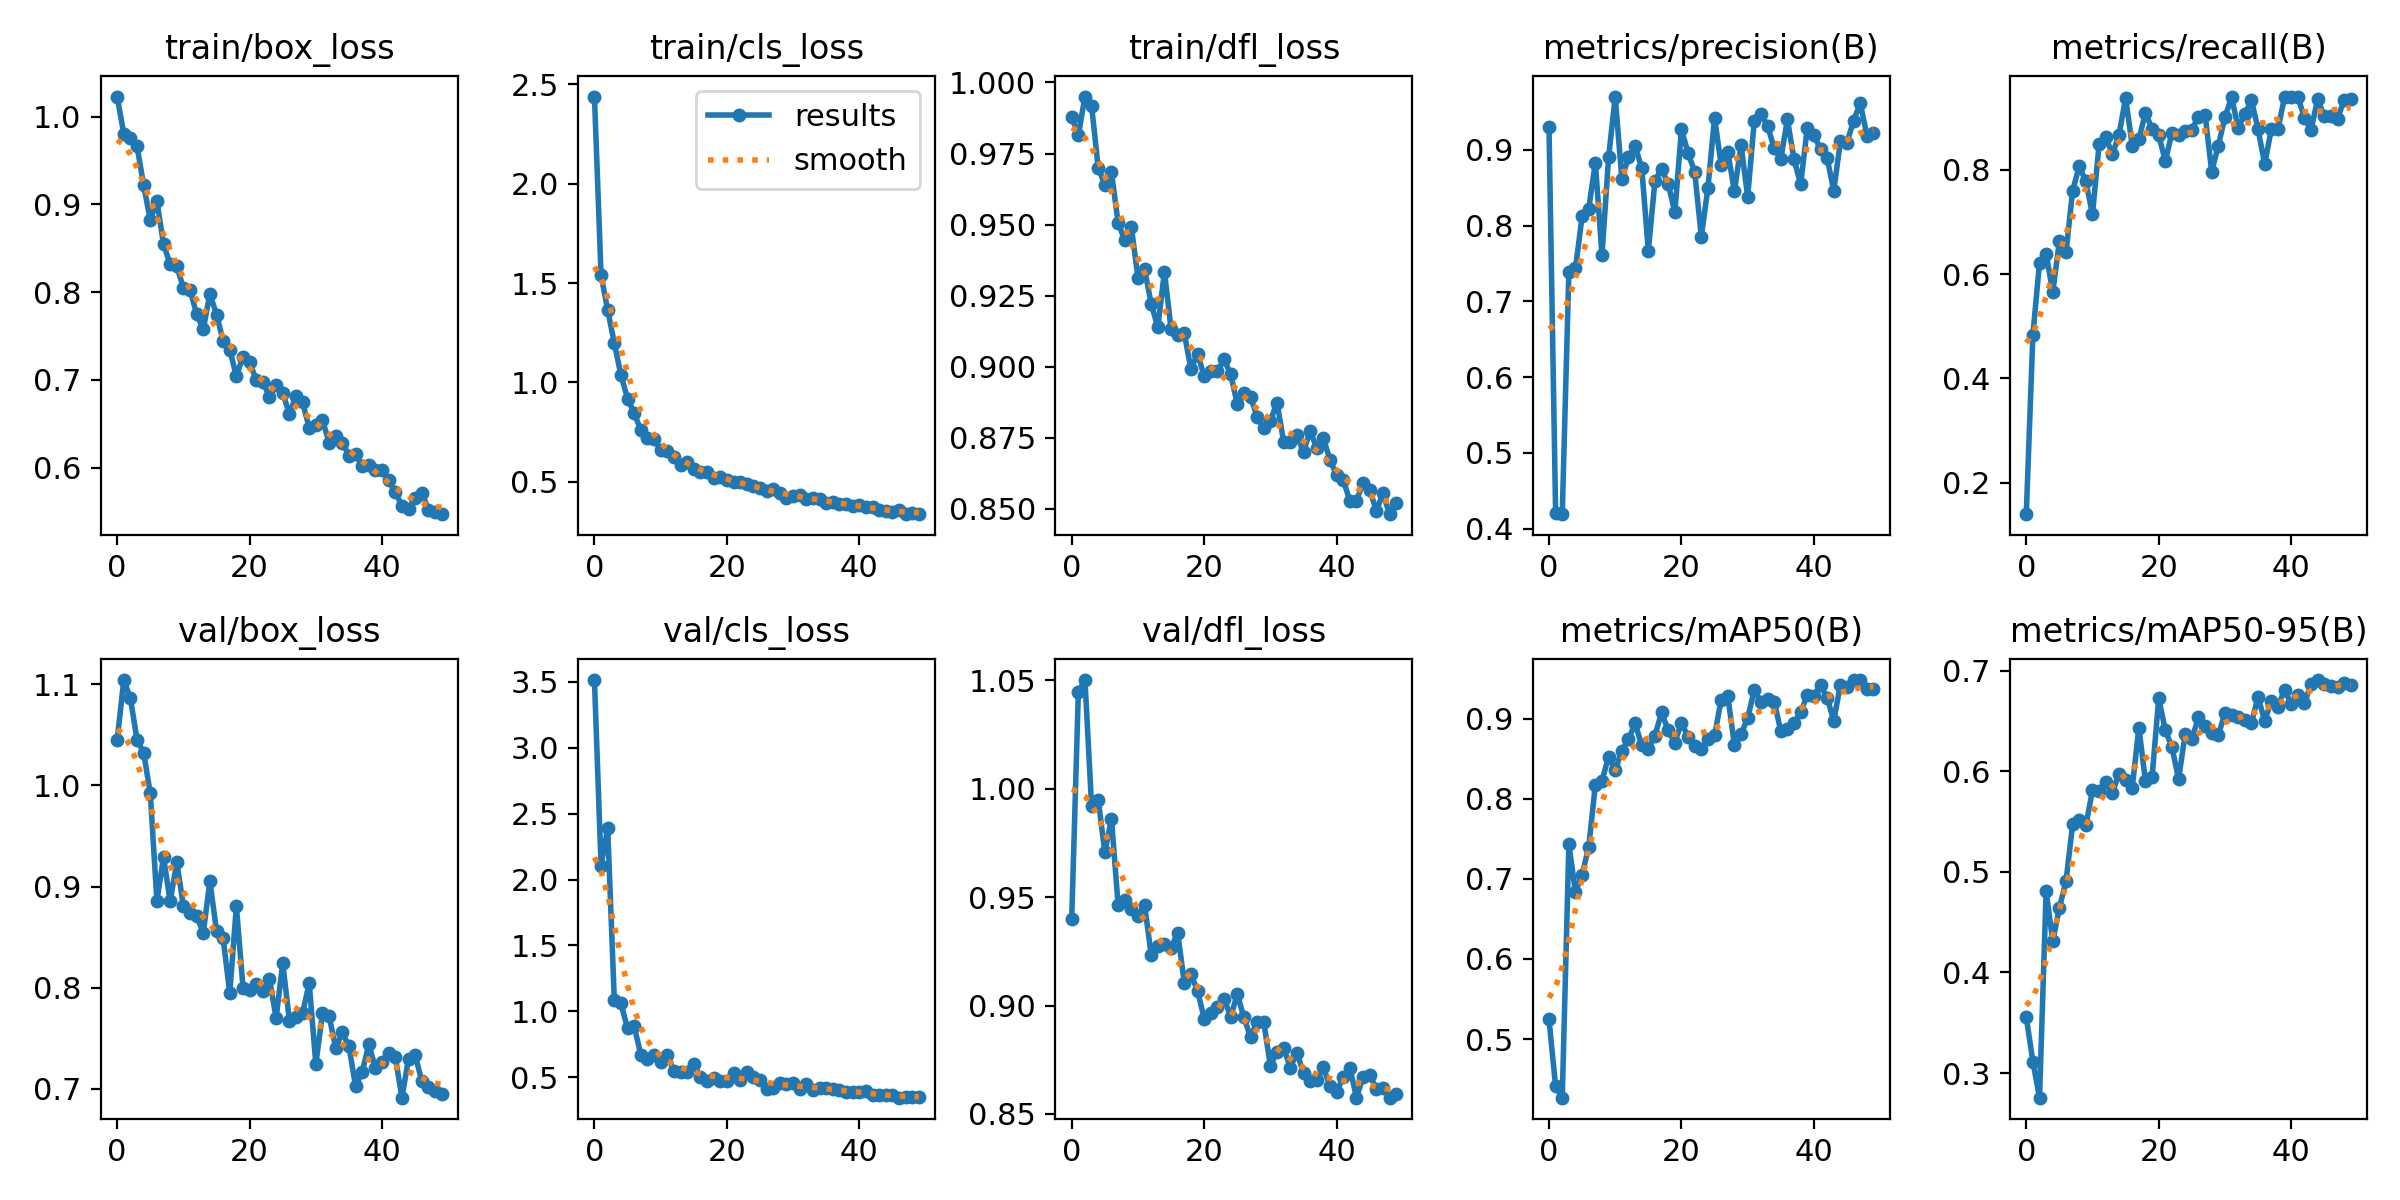

Data behind this chart, as committed beside it:
epoch, train/box_loss, train/cls_loss, train/dfl_loss, metrics/precision(B), metrics/recall(B), metrics/mAP50(B), metrics/mAP50-95(B), val/box_loss, val/cls_loss, val/dfl_loss, lr/pg0, lr/pg1, lr/pg2
0, 1.023, 2.439, 0.9878, 0.9305, 0.1393, 0.5246, 0.3555, 1.045, 3.514, 0.94, 0.0004104, 0.0004104, 0.0004104
1, 0.9804, 1.539, 0.9814, 0.4213, 0.4841, 0.4411, 0.3113, 1.104, 2.106, 1.045, 0.0008107, 0.0008107, 0.0008107
2, 0.9759, 1.364, 0.995, 0.4192, 0.6221, 0.427, 0.2755, 1.086, 2.39, 1.05, 0.001195, 0.001195, 0.001195
3, 0.9664, 1.197, 0.9919, 0.7391, 0.6394, 0.7429, 0.4809, 1.045, 1.086, 0.992, 0.001176, 0.001176, 0.001176
4, 0.9219, 1.037, 0.97, 0.7436, 0.5655, 0.6834, 0.4309, 1.032, 1.061, 0.995, 0.001176, 0.001176, 0.001176
5, 0.8824, 0.9184, 0.9639, 0.8124, 0.6638, 0.7053, 0.4643, 0.9921, 0.8714, 0.9707, 0.001151, 0.001151, 0.001151
6, 0.904, 0.8456, 0.9684, 0.8224, 0.6417, 0.7397, 0.4906, 0.8859, 0.887, 0.9863, 0.001126, 0.001126, 0.001126
7, 0.8548, 0.7589, 0.9507, 0.883, 0.7602, 0.8174, 0.5474, 0.9291, 0.6728, 0.9466, 0.001102, 0.001102, 0.001102
8, 0.8318, 0.7217, 0.9445, 0.7611, 0.807, 0.8221, 0.5514, 0.8853, 0.6424, 0.9489, 0.001077, 0.001077, 0.001077
9, 0.8303, 0.7137, 0.9492, 0.89, 0.778, 0.8526, 0.5463, 0.924, 0.6693, 0.9445, 0.001052, 0.001052, 0.001052
10, 0.8046, 0.6582, 0.9314, 0.9704, 0.7148, 0.8355, 0.5812, 0.8808, 0.6184, 0.9413, 0.001027, 0.001027, 0.001027
11, 0.8028, 0.6518, 0.9342, 0.8616, 0.8493, 0.8598, 0.5801, 0.8735, 0.6663, 0.9465, 0.001002, 0.001002, 0.001002
12, 0.7748, 0.623, 0.9222, 0.8903, 0.8628, 0.8739, 0.5897, 0.8714, 0.5471, 0.9234, 0.0009778, 0.0009778, 0.0009778
13, 0.7577, 0.5819, 0.9138, 0.9049, 0.8299, 0.8939, 0.5788, 0.8541, 0.5389, 0.9275, 0.000953, 0.000953, 0.000953
14, 0.7981, 0.6012, 0.9334, 0.8763, 0.8676, 0.8668, 0.5977, 0.9053, 0.5381, 0.9286, 0.0009283, 0.0009283, 0.0009283
15, 0.7746, 0.5649, 0.9132, 0.7669, 0.9379, 0.8622, 0.5917, 0.8562, 0.6021, 0.9267, 0.0009035, 0.0009035, 0.0009035
16, 0.7448, 0.5502, 0.9112, 0.8591, 0.8469, 0.8787, 0.5837, 0.849, 0.5025, 0.9336, 0.0008787, 0.0008787, 0.0008787
17, 0.7345, 0.5466, 0.9117, 0.8746, 0.8588, 0.9075, 0.6435, 0.7944, 0.4743, 0.9105, 0.000854, 0.000854, 0.000854
18, 0.7044, 0.5206, 0.8991, 0.8554, 0.9097, 0.8851, 0.5901, 0.8806, 0.496, 0.9144, 0.0008293, 0.0008293, 0.0008293
19, 0.7266, 0.5218, 0.9045, 0.8174, 0.8785, 0.8701, 0.5945, 0.8002, 0.4732, 0.9068, 0.0008045, 0.0008045, 0.0008045
20, 0.72, 0.5105, 0.8967, 0.927, 0.8664, 0.895, 0.6726, 0.7974, 0.4708, 0.8941, 0.0007797, 0.0007797, 0.0007797
21, 0.6999, 0.4999, 0.8985, 0.896, 0.8175, 0.8768, 0.6408, 0.8042, 0.5364, 0.8967, 0.000755, 0.000755, 0.000755
22, 0.6978, 0.498, 0.8983, 0.871, 0.8712, 0.8656, 0.624, 0.7965, 0.476, 0.8993, 0.0007302, 0.0007302, 0.0007302
23, 0.681, 0.4856, 0.9025, 0.7854, 0.8672, 0.8614, 0.5921, 0.8087, 0.5388, 0.9033, 0.0007055, 0.0007055, 0.0007055
24, 0.694, 0.4782, 0.8973, 0.85, 0.8743, 0.874, 0.6375, 0.77, 0.5059, 0.8948, 0.0006808, 0.0006808, 0.0006808
25, 0.6854, 0.4656, 0.8868, 0.9424, 0.877, 0.8789, 0.6322, 0.8245, 0.4782, 0.9053, 0.000656, 0.000656, 0.000656
26, 0.6611, 0.4529, 0.8908, 0.88, 0.9025, 0.9233, 0.6536, 0.7676, 0.4136, 0.8946, 0.0006312, 0.0006312, 0.0006312
27, 0.6818, 0.4609, 0.8893, 0.8974, 0.9063, 0.9278, 0.6452, 0.7706, 0.4223, 0.8856, 0.0006065, 0.0006065, 0.0006065
28, 0.6744, 0.4407, 0.8824, 0.8452, 0.7969, 0.8671, 0.6384, 0.7752, 0.4538, 0.8925, 0.0005818, 0.0005818, 0.0005818
29, 0.6455, 0.4197, 0.8783, 0.9064, 0.8468, 0.8804, 0.6358, 0.8046, 0.4499, 0.8924, 0.000557, 0.000557, 0.000557
30, 0.6491, 0.4284, 0.8809, 0.838, 0.9011, 0.9008, 0.6582, 0.7246, 0.4531, 0.8723, 0.0005322, 0.0005322, 0.0005322
31, 0.6545, 0.4317, 0.8874, 0.9385, 0.9397, 0.9354, 0.6555, 0.7746, 0.4115, 0.8787, 0.0005075, 0.0005075, 0.0005075
32, 0.6284, 0.4127, 0.8736, 0.9471, 0.8808, 0.9212, 0.6543, 0.772, 0.4473, 0.8804, 0.0004827, 0.0004827, 0.0004827
33, 0.6357, 0.4194, 0.8736, 0.9321, 0.9072, 0.925, 0.6506, 0.7405, 0.4068, 0.8714, 0.000458, 0.000458, 0.000458
34, 0.6287, 0.4128, 0.8758, 0.9021, 0.9341, 0.921, 0.6478, 0.756, 0.4176, 0.8782, 0.0004332, 0.0004332, 0.0004332
35, 0.6136, 0.3924, 0.8699, 0.8881, 0.8785, 0.8847, 0.674, 0.7421, 0.4173, 0.869, 0.0004085, 0.0004085, 0.0004085
36, 0.6153, 0.3989, 0.8774, 0.9403, 0.8109, 0.8873, 0.6501, 0.7028, 0.4138, 0.8652, 0.0003837, 0.0003837, 0.0003837
37, 0.6019, 0.3869, 0.8713, 0.8877, 0.8785, 0.8944, 0.6699, 0.7167, 0.406, 0.8656, 0.000359, 0.000359, 0.000359
38, 0.6035, 0.3897, 0.8749, 0.8547, 0.8785, 0.9076, 0.6641, 0.7441, 0.3884, 0.8716, 0.0003343, 0.0003343, 0.0003343
39, 0.597, 0.3781, 0.8671, 0.9286, 0.9394, 0.9297, 0.6812, 0.7203, 0.3866, 0.8628, 0.0003095, 0.0003095, 0.0003095
40, 0.597, 0.3813, 0.8618, 0.9198, 0.941, 0.9282, 0.6671, 0.7265, 0.3902, 0.86, 0.0002848, 0.0002848, 0.0002848
41, 0.5864, 0.372, 0.8602, 0.9007, 0.941, 0.9414, 0.6762, 0.7353, 0.3943, 0.8673, 0.00026, 0.00026, 0.00026
42, 0.5721, 0.3747, 0.8527, 0.8889, 0.9001, 0.9258, 0.6679, 0.7313, 0.367, 0.8714, 0.0002352, 0.0002352, 0.0002352
43, 0.5568, 0.3553, 0.8529, 0.846, 0.8767, 0.8973, 0.6866, 0.6914, 0.3691, 0.8575, 0.0002105, 0.0002105, 0.0002105
44, 0.5534, 0.3503, 0.859, 0.9115, 0.9365, 0.9418, 0.6908, 0.7301, 0.3633, 0.8671, 0.0001857, 0.0001857, 0.0001857
45, 0.5655, 0.3488, 0.8567, 0.9096, 0.9028, 0.9389, 0.6867, 0.7331, 0.3623, 0.868, 0.000161, 0.000161, 0.000161
46, 0.5716, 0.3572, 0.8493, 0.9386, 0.9042, 0.9475, 0.6851, 0.708, 0.3454, 0.8616, 0.0001363, 0.0001363, 0.0001363
47, 0.5522, 0.3379, 0.8554, 0.9619, 0.898, 0.948, 0.6843, 0.7016, 0.3516, 0.862, 0.0001115, 0.0001115, 0.0001115
48, 0.5497, 0.3439, 0.8481, 0.919, 0.935, 0.937, 0.6877, 0.6984, 0.3483, 0.8576, 8.675e-05, 8.675e-05, 8.675e-05
49, 0.5471, 0.3361, 0.8519, 0.9225, 0.937, 0.9374, 0.6856, 0.6946, 0.3532, 0.8591, 6.2e-05, 6.2e-05, 6.2e-05
